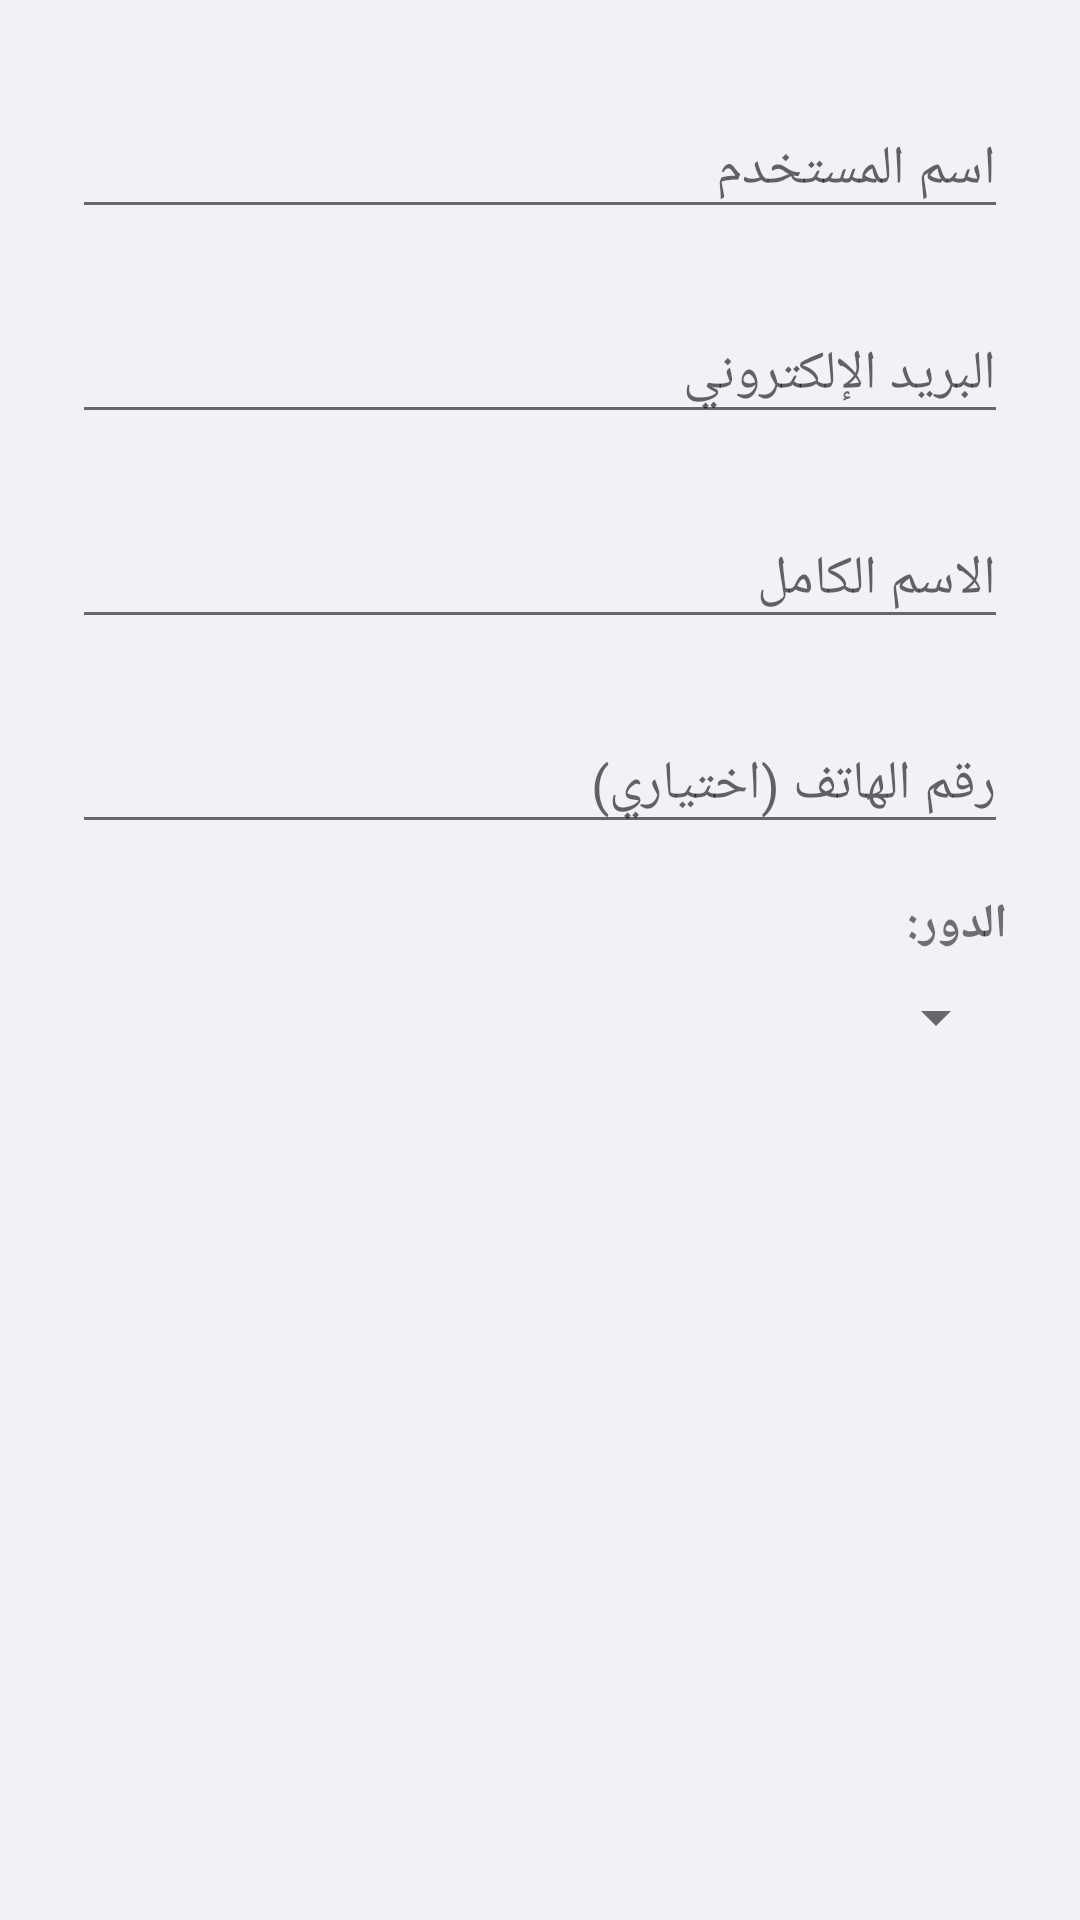

Layout XML and referenced resources for this Android screen:
<!-- AndroidManifest.xml: application theme AppTheme.Facebook -->
<!-- res/layout/dialog_add_user.xml -->
<?xml version="1.0" encoding="utf-8"?>
<LinearLayout xmlns:android="http://schemas.android.com/apk/res/android"
    android:layout_width="match_parent"
    android:layout_height="wrap_content"
    android:orientation="vertical"
    android:padding="24dp">

    <com.google.android.material.textfield.TextInputLayout
        android:layout_width="match_parent"
        android:layout_height="wrap_content"
        android:layout_marginBottom="16dp"
        android:hint="اسم المستخدم">

        <com.google.android.material.textfield.TextInputEditText
            android:id="@+id/usernameEditText"
            android:layout_width="match_parent"
            android:layout_height="wrap_content"
            android:inputType="textNoSuggestions"
            android:maxLines="1" />

    </com.google.android.material.textfield.TextInputLayout>

    <com.google.android.material.textfield.TextInputLayout
        android:layout_width="match_parent"
        android:layout_height="wrap_content"
        android:layout_marginBottom="16dp"
        android:hint="البريد الإلكتروني">

        <com.google.android.material.textfield.TextInputEditText
            android:id="@+id/emailEditText"
            android:layout_width="match_parent"
            android:layout_height="wrap_content"
            android:inputType="textEmailAddress"
            android:maxLines="1" />

    </com.google.android.material.textfield.TextInputLayout>

    <com.google.android.material.textfield.TextInputLayout
        android:layout_width="match_parent"
        android:layout_height="wrap_content"
        android:layout_marginBottom="16dp"
        android:hint="الاسم الكامل">

        <com.google.android.material.textfield.TextInputEditText
            android:id="@+id/fullNameEditText"
            android:layout_width="match_parent"
            android:layout_height="wrap_content"
            android:inputType="textPersonName"
            android:maxLines="1" />

    </com.google.android.material.textfield.TextInputLayout>

    <com.google.android.material.textfield.TextInputLayout
        android:layout_width="match_parent"
        android:layout_height="wrap_content"
        android:layout_marginBottom="16dp"
        android:hint="رقم الهاتف (اختياري)">

        <com.google.android.material.textfield.TextInputEditText
            android:id="@+id/phoneEditText"
            android:layout_width="match_parent"
            android:layout_height="wrap_content"
            android:inputType="phone"
            android:maxLines="1" />

    </com.google.android.material.textfield.TextInputLayout>

    <TextView
        android:layout_width="match_parent"
        android:layout_height="wrap_content"
        android:text="الدور:"
        android:textSize="16sp"
        android:textStyle="bold"
        android:layout_marginBottom="8dp" />

    <Spinner
        android:id="@+id/roleSpinner"
        android:layout_width="match_parent"
        android:layout_height="wrap_content"
        android:layout_marginBottom="16dp" />

</LinearLayout>
<!-- resources referenced by this layout -->
<resources>
  <style name="AppTheme.Facebook" parent="Theme.AppCompat.Light.NoActionBar">
          <item name="colorPrimary">@color/colorPrimary</item>
          <item name="colorPrimaryDark">@color/colorPrimaryDark</item>
          <item name="colorAccent">@color/colorAccent</item>
          <item name="android:windowBackground">@color/colorBackground</item>
          <item name="android:textColorPrimary">@color/colorText</item>
          <item name="android:textColorSecondary">@color/colorSecondaryText</item>
          <item name="android:statusBarColor">@color/colorPrimary</item>
      </style>
  <color name="colorPrimary">#1877F2</color>
  <color name="colorPrimaryDark">#166FE5</color>
  <color name="colorAccent">#1877F2</color>
  <color name="colorBackground">#F0F2F5</color>
  <color name="colorText">#050505</color>
  <color name="colorSecondaryText">#65676B</color>
</resources>
